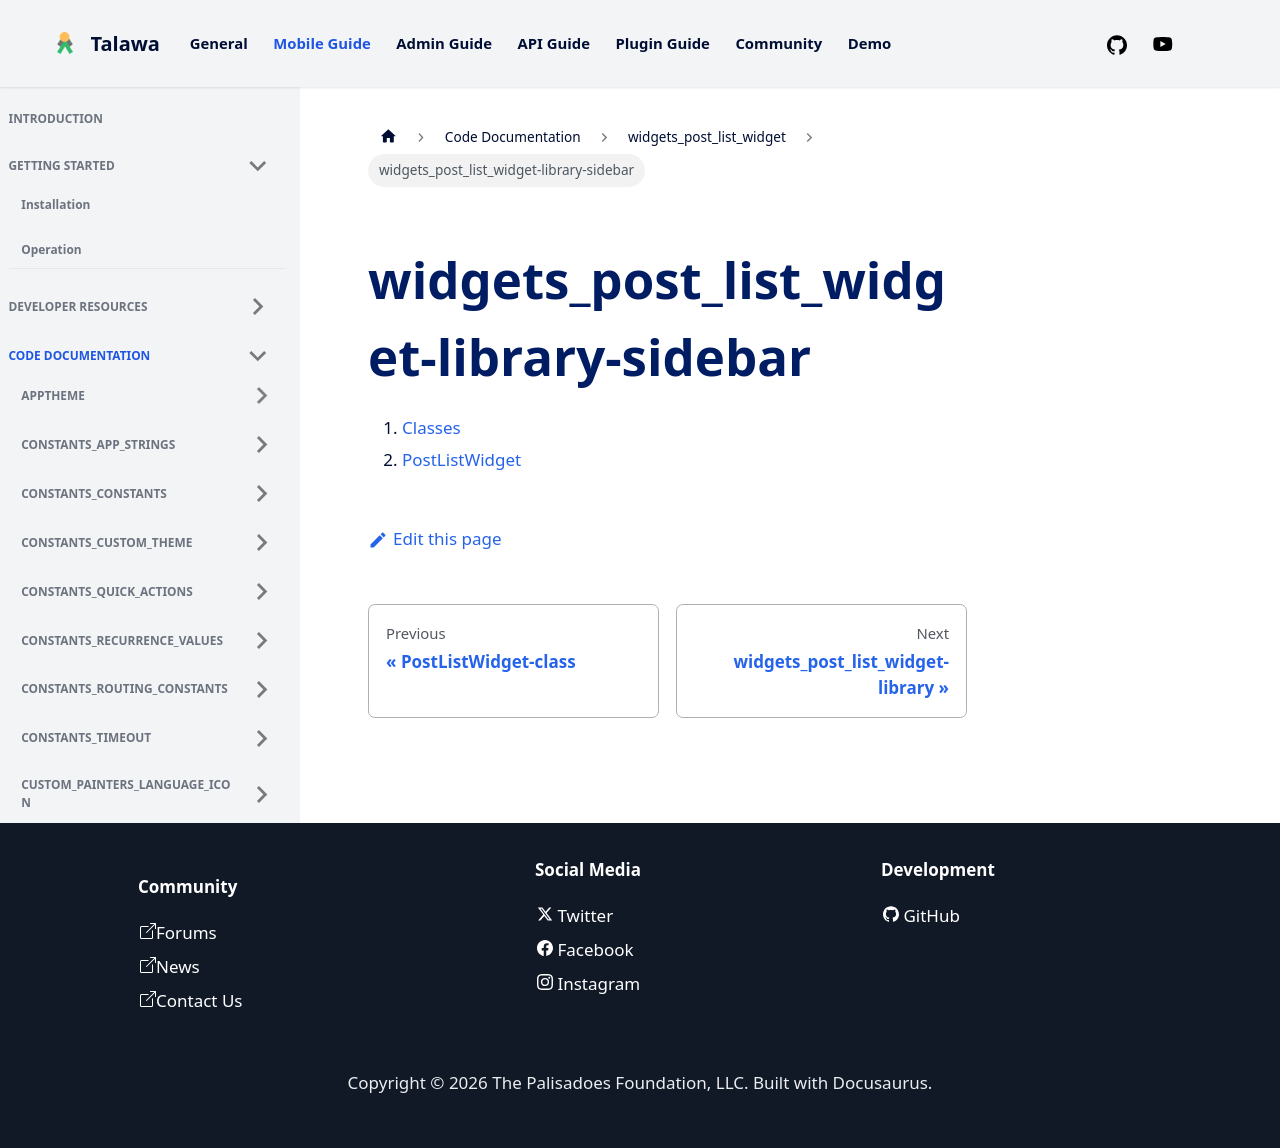

repository: PalisadoesFoundation/talawa · page: docs/auto-docs/widgets_post_list_widget/widgets_post_list_widget-library-sidebar/index.html · generator: docusaurus

1.  [Classes](./#classes)
2.  [PostListWidget](./PostListWidget-class.md)
